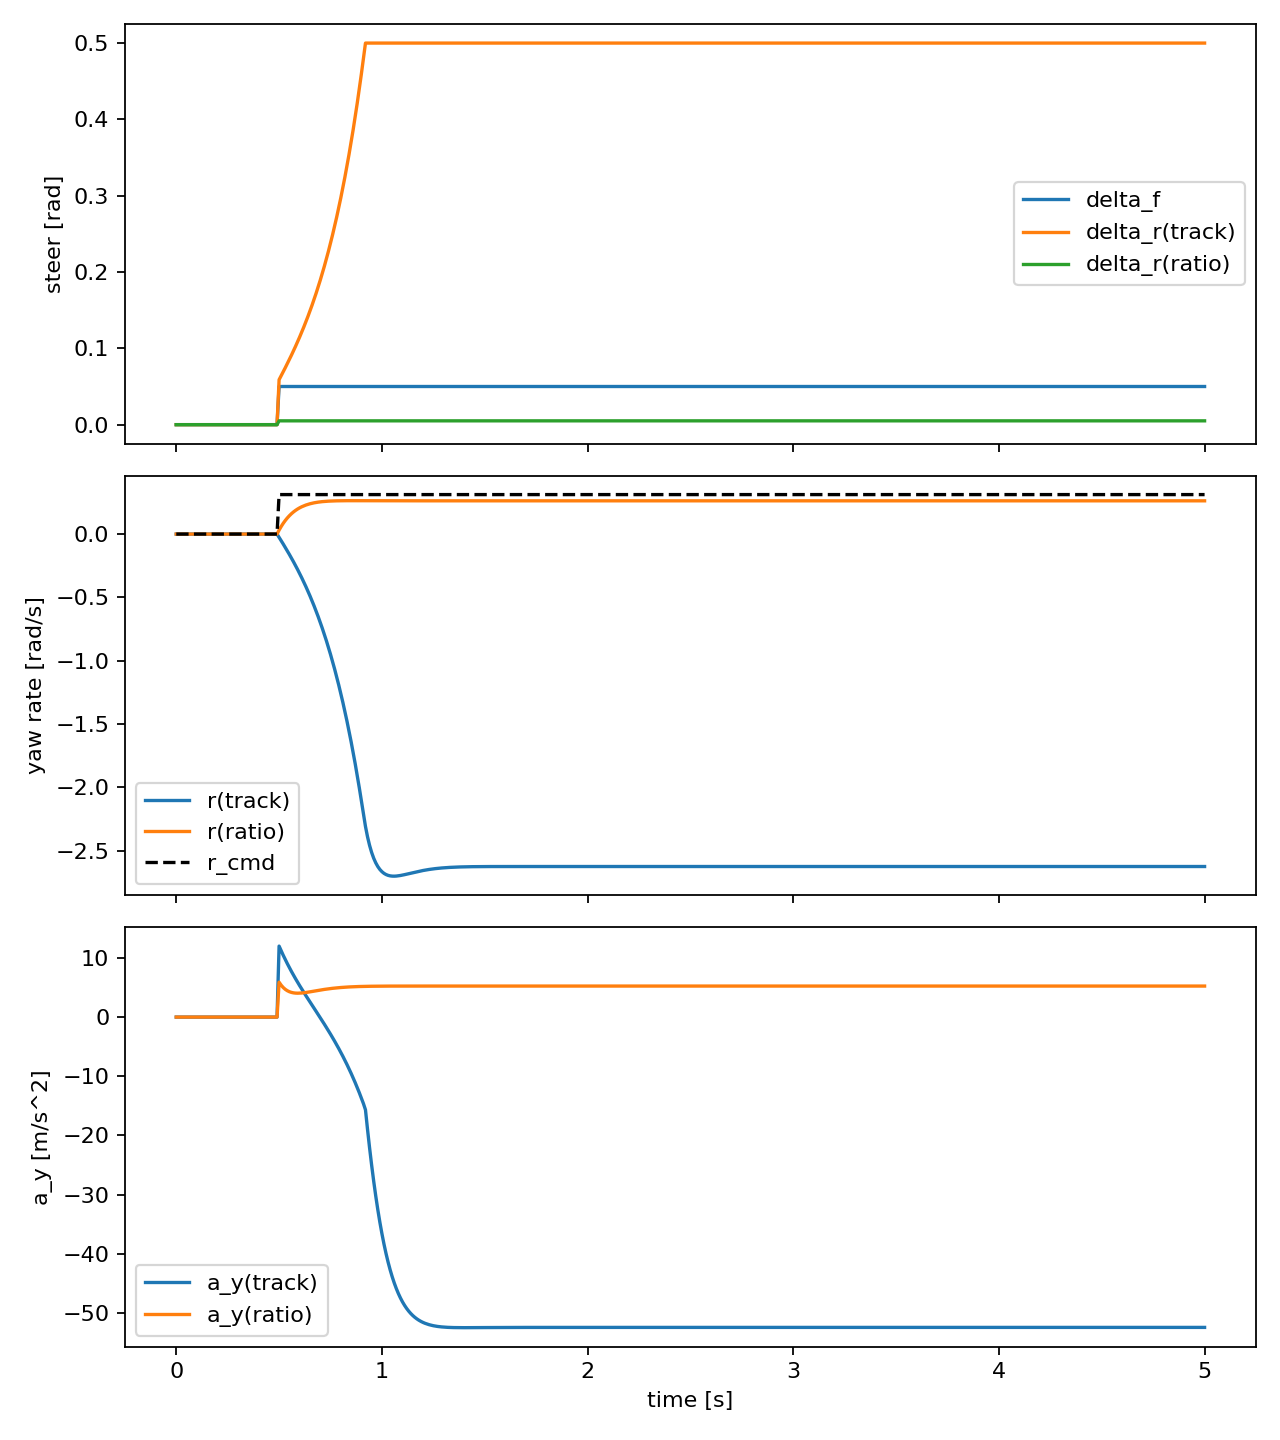

Values plotted in this chart, from the file beside it:
t, df, dr_track, r_cmd, r_track, beta_track, ay_track, r_ratio, beta_ratio, ay_ratio
0.000000000000000000e+00, 0.000000000000000000e+00, 0.000000000000000000e+00, 0.000000000000000000e+00, 0.000000000000000000e+00, 0.000000000000000000e+00, 0.000000000000000000e+00, 0.000000000000000000e+00, 0.000000000000000000e+00, 0.000000000000000000e+00
1.000000000000000021e-02, 0.000000000000000000e+00, 0.000000000000000000e+00, 0.000000000000000000e+00, 0.000000000000000000e+00, 0.000000000000000000e+00, 0.000000000000000000e+00, 0.000000000000000000e+00, 0.000000000000000000e+00, 0.000000000000000000e+00
2.000000000000000042e-02, 0.000000000000000000e+00, 0.000000000000000000e+00, 0.000000000000000000e+00, 0.000000000000000000e+00, 0.000000000000000000e+00, 0.000000000000000000e+00, 0.000000000000000000e+00, 0.000000000000000000e+00, 0.000000000000000000e+00
2.999999999999999889e-02, 0.000000000000000000e+00, 0.000000000000000000e+00, 0.000000000000000000e+00, 0.000000000000000000e+00, 0.000000000000000000e+00, 0.000000000000000000e+00, 0.000000000000000000e+00, 0.000000000000000000e+00, 0.000000000000000000e+00
4.000000000000000083e-02, 0.000000000000000000e+00, 0.000000000000000000e+00, 0.000000000000000000e+00, 0.000000000000000000e+00, 0.000000000000000000e+00, 0.000000000000000000e+00, 0.000000000000000000e+00, 0.000000000000000000e+00, 0.000000000000000000e+00
5.000000000000000278e-02, 0.000000000000000000e+00, 0.000000000000000000e+00, 0.000000000000000000e+00, 0.000000000000000000e+00, 0.000000000000000000e+00, 0.000000000000000000e+00, 0.000000000000000000e+00, 0.000000000000000000e+00, 0.000000000000000000e+00
5.999999999999999778e-02, 0.000000000000000000e+00, 0.000000000000000000e+00, 0.000000000000000000e+00, 0.000000000000000000e+00, 0.000000000000000000e+00, 0.000000000000000000e+00, 0.000000000000000000e+00, 0.000000000000000000e+00, 0.000000000000000000e+00
7.000000000000000666e-02, 0.000000000000000000e+00, 0.000000000000000000e+00, 0.000000000000000000e+00, 0.000000000000000000e+00, 0.000000000000000000e+00, 0.000000000000000000e+00, 0.000000000000000000e+00, 0.000000000000000000e+00, 0.000000000000000000e+00
8.000000000000000167e-02, 0.000000000000000000e+00, 0.000000000000000000e+00, 0.000000000000000000e+00, 0.000000000000000000e+00, 0.000000000000000000e+00, 0.000000000000000000e+00, 0.000000000000000000e+00, 0.000000000000000000e+00, 0.000000000000000000e+00
8.999999999999999667e-02, 0.000000000000000000e+00, 0.000000000000000000e+00, 0.000000000000000000e+00, 0.000000000000000000e+00, 0.000000000000000000e+00, 0.000000000000000000e+00, 0.000000000000000000e+00, 0.000000000000000000e+00, 0.000000000000000000e+00
1.000000000000000056e-01, 0.000000000000000000e+00, 0.000000000000000000e+00, 0.000000000000000000e+00, 0.000000000000000000e+00, 0.000000000000000000e+00, 0.000000000000000000e+00, 0.000000000000000000e+00, 0.000000000000000000e+00, 0.000000000000000000e+00
1.100000000000000006e-01, 0.000000000000000000e+00, 0.000000000000000000e+00, 0.000000000000000000e+00, 0.000000000000000000e+00, 0.000000000000000000e+00, 0.000000000000000000e+00, 0.000000000000000000e+00, 0.000000000000000000e+00, 0.000000000000000000e+00
1.199999999999999956e-01, 0.000000000000000000e+00, 0.000000000000000000e+00, 0.000000000000000000e+00, 0.000000000000000000e+00, 0.000000000000000000e+00, 0.000000000000000000e+00, 0.000000000000000000e+00, 0.000000000000000000e+00, 0.000000000000000000e+00
1.300000000000000044e-01, 0.000000000000000000e+00, 0.000000000000000000e+00, 0.000000000000000000e+00, 0.000000000000000000e+00, 0.000000000000000000e+00, 0.000000000000000000e+00, 0.000000000000000000e+00, 0.000000000000000000e+00, 0.000000000000000000e+00
1.400000000000000133e-01, 0.000000000000000000e+00, 0.000000000000000000e+00, 0.000000000000000000e+00, 0.000000000000000000e+00, 0.000000000000000000e+00, 0.000000000000000000e+00, 0.000000000000000000e+00, 0.000000000000000000e+00, 0.000000000000000000e+00
1.499999999999999944e-01, 0.000000000000000000e+00, 0.000000000000000000e+00, 0.000000000000000000e+00, 0.000000000000000000e+00, 0.000000000000000000e+00, 0.000000000000000000e+00, 0.000000000000000000e+00, 0.000000000000000000e+00, 0.000000000000000000e+00
1.600000000000000033e-01, 0.000000000000000000e+00, 0.000000000000000000e+00, 0.000000000000000000e+00, 0.000000000000000000e+00, 0.000000000000000000e+00, 0.000000000000000000e+00, 0.000000000000000000e+00, 0.000000000000000000e+00, 0.000000000000000000e+00
1.700000000000000122e-01, 0.000000000000000000e+00, 0.000000000000000000e+00, 0.000000000000000000e+00, 0.000000000000000000e+00, 0.000000000000000000e+00, 0.000000000000000000e+00, 0.000000000000000000e+00, 0.000000000000000000e+00, 0.000000000000000000e+00
1.799999999999999933e-01, 0.000000000000000000e+00, 0.000000000000000000e+00, 0.000000000000000000e+00, 0.000000000000000000e+00, 0.000000000000000000e+00, 0.000000000000000000e+00, 0.000000000000000000e+00, 0.000000000000000000e+00, 0.000000000000000000e+00
1.900000000000000022e-01, 0.000000000000000000e+00, 0.000000000000000000e+00, 0.000000000000000000e+00, 0.000000000000000000e+00, 0.000000000000000000e+00, 0.000000000000000000e+00, 0.000000000000000000e+00, 0.000000000000000000e+00, 0.000000000000000000e+00
2.000000000000000111e-01, 0.000000000000000000e+00, 0.000000000000000000e+00, 0.000000000000000000e+00, 0.000000000000000000e+00, 0.000000000000000000e+00, 0.000000000000000000e+00, 0.000000000000000000e+00, 0.000000000000000000e+00, 0.000000000000000000e+00
2.099999999999999922e-01, 0.000000000000000000e+00, 0.000000000000000000e+00, 0.000000000000000000e+00, 0.000000000000000000e+00, 0.000000000000000000e+00, 0.000000000000000000e+00, 0.000000000000000000e+00, 0.000000000000000000e+00, 0.000000000000000000e+00
2.200000000000000011e-01, 0.000000000000000000e+00, 0.000000000000000000e+00, 0.000000000000000000e+00, 0.000000000000000000e+00, 0.000000000000000000e+00, 0.000000000000000000e+00, 0.000000000000000000e+00, 0.000000000000000000e+00, 0.000000000000000000e+00
2.300000000000000100e-01, 0.000000000000000000e+00, 0.000000000000000000e+00, 0.000000000000000000e+00, 0.000000000000000000e+00, 0.000000000000000000e+00, 0.000000000000000000e+00, 0.000000000000000000e+00, 0.000000000000000000e+00, 0.000000000000000000e+00
2.399999999999999911e-01, 0.000000000000000000e+00, 0.000000000000000000e+00, 0.000000000000000000e+00, 0.000000000000000000e+00, 0.000000000000000000e+00, 0.000000000000000000e+00, 0.000000000000000000e+00, 0.000000000000000000e+00, 0.000000000000000000e+00
2.500000000000000000e-01, 0.000000000000000000e+00, 0.000000000000000000e+00, 0.000000000000000000e+00, 0.000000000000000000e+00, 0.000000000000000000e+00, 0.000000000000000000e+00, 0.000000000000000000e+00, 0.000000000000000000e+00, 0.000000000000000000e+00
2.600000000000000089e-01, 0.000000000000000000e+00, 0.000000000000000000e+00, 0.000000000000000000e+00, 0.000000000000000000e+00, 0.000000000000000000e+00, 0.000000000000000000e+00, 0.000000000000000000e+00, 0.000000000000000000e+00, 0.000000000000000000e+00
2.700000000000000178e-01, 0.000000000000000000e+00, 0.000000000000000000e+00, 0.000000000000000000e+00, 0.000000000000000000e+00, 0.000000000000000000e+00, 0.000000000000000000e+00, 0.000000000000000000e+00, 0.000000000000000000e+00, 0.000000000000000000e+00
2.800000000000000266e-01, 0.000000000000000000e+00, 0.000000000000000000e+00, 0.000000000000000000e+00, 0.000000000000000000e+00, 0.000000000000000000e+00, 0.000000000000000000e+00, 0.000000000000000000e+00, 0.000000000000000000e+00, 0.000000000000000000e+00
2.899999999999999800e-01, 0.000000000000000000e+00, 0.000000000000000000e+00, 0.000000000000000000e+00, 0.000000000000000000e+00, 0.000000000000000000e+00, 0.000000000000000000e+00, 0.000000000000000000e+00, 0.000000000000000000e+00, 0.000000000000000000e+00
2.999999999999999889e-01, 0.000000000000000000e+00, 0.000000000000000000e+00, 0.000000000000000000e+00, 0.000000000000000000e+00, 0.000000000000000000e+00, 0.000000000000000000e+00, 0.000000000000000000e+00, 0.000000000000000000e+00, 0.000000000000000000e+00
3.099999999999999978e-01, 0.000000000000000000e+00, 0.000000000000000000e+00, 0.000000000000000000e+00, 0.000000000000000000e+00, 0.000000000000000000e+00, 0.000000000000000000e+00, 0.000000000000000000e+00, 0.000000000000000000e+00, 0.000000000000000000e+00
3.200000000000000067e-01, 0.000000000000000000e+00, 0.000000000000000000e+00, 0.000000000000000000e+00, 0.000000000000000000e+00, 0.000000000000000000e+00, 0.000000000000000000e+00, 0.000000000000000000e+00, 0.000000000000000000e+00, 0.000000000000000000e+00
3.300000000000000155e-01, 0.000000000000000000e+00, 0.000000000000000000e+00, 0.000000000000000000e+00, 0.000000000000000000e+00, 0.000000000000000000e+00, 0.000000000000000000e+00, 0.000000000000000000e+00, 0.000000000000000000e+00, 0.000000000000000000e+00
3.400000000000000244e-01, 0.000000000000000000e+00, 0.000000000000000000e+00, 0.000000000000000000e+00, 0.000000000000000000e+00, 0.000000000000000000e+00, 0.000000000000000000e+00, 0.000000000000000000e+00, 0.000000000000000000e+00, 0.000000000000000000e+00
3.500000000000000333e-01, 0.000000000000000000e+00, 0.000000000000000000e+00, 0.000000000000000000e+00, 0.000000000000000000e+00, 0.000000000000000000e+00, 0.000000000000000000e+00, 0.000000000000000000e+00, 0.000000000000000000e+00, 0.000000000000000000e+00
3.599999999999999867e-01, 0.000000000000000000e+00, 0.000000000000000000e+00, 0.000000000000000000e+00, 0.000000000000000000e+00, 0.000000000000000000e+00, 0.000000000000000000e+00, 0.000000000000000000e+00, 0.000000000000000000e+00, 0.000000000000000000e+00
3.699999999999999956e-01, 0.000000000000000000e+00, 0.000000000000000000e+00, 0.000000000000000000e+00, 0.000000000000000000e+00, 0.000000000000000000e+00, 0.000000000000000000e+00, 0.000000000000000000e+00, 0.000000000000000000e+00, 0.000000000000000000e+00
3.800000000000000044e-01, 0.000000000000000000e+00, 0.000000000000000000e+00, 0.000000000000000000e+00, 0.000000000000000000e+00, 0.000000000000000000e+00, 0.000000000000000000e+00, 0.000000000000000000e+00, 0.000000000000000000e+00, 0.000000000000000000e+00
3.900000000000000133e-01, 0.000000000000000000e+00, 0.000000000000000000e+00, 0.000000000000000000e+00, 0.000000000000000000e+00, 0.000000000000000000e+00, 0.000000000000000000e+00, 0.000000000000000000e+00, 0.000000000000000000e+00, 0.000000000000000000e+00
4.000000000000000222e-01, 0.000000000000000000e+00, 0.000000000000000000e+00, 0.000000000000000000e+00, 0.000000000000000000e+00, 0.000000000000000000e+00, 0.000000000000000000e+00, 0.000000000000000000e+00, 0.000000000000000000e+00, 0.000000000000000000e+00
4.100000000000000311e-01, 0.000000000000000000e+00, 0.000000000000000000e+00, 0.000000000000000000e+00, 0.000000000000000000e+00, 0.000000000000000000e+00, 0.000000000000000000e+00, 0.000000000000000000e+00, 0.000000000000000000e+00, 0.000000000000000000e+00
4.199999999999999845e-01, 0.000000000000000000e+00, 0.000000000000000000e+00, 0.000000000000000000e+00, 0.000000000000000000e+00, 0.000000000000000000e+00, 0.000000000000000000e+00, 0.000000000000000000e+00, 0.000000000000000000e+00, 0.000000000000000000e+00
4.299999999999999933e-01, 0.000000000000000000e+00, 0.000000000000000000e+00, 0.000000000000000000e+00, 0.000000000000000000e+00, 0.000000000000000000e+00, 0.000000000000000000e+00, 0.000000000000000000e+00, 0.000000000000000000e+00, 0.000000000000000000e+00
4.400000000000000022e-01, 0.000000000000000000e+00, 0.000000000000000000e+00, 0.000000000000000000e+00, 0.000000000000000000e+00, 0.000000000000000000e+00, 0.000000000000000000e+00, 0.000000000000000000e+00, 0.000000000000000000e+00, 0.000000000000000000e+00
4.500000000000000111e-01, 0.000000000000000000e+00, 0.000000000000000000e+00, 0.000000000000000000e+00, 0.000000000000000000e+00, 0.000000000000000000e+00, 0.000000000000000000e+00, 0.000000000000000000e+00, 0.000000000000000000e+00, 0.000000000000000000e+00
4.600000000000000200e-01, 0.000000000000000000e+00, 0.000000000000000000e+00, 0.000000000000000000e+00, 0.000000000000000000e+00, 0.000000000000000000e+00, 0.000000000000000000e+00, 0.000000000000000000e+00, 0.000000000000000000e+00, 0.000000000000000000e+00
4.700000000000000289e-01, 0.000000000000000000e+00, 0.000000000000000000e+00, 0.000000000000000000e+00, 0.000000000000000000e+00, 0.000000000000000000e+00, 0.000000000000000000e+00, 0.000000000000000000e+00, 0.000000000000000000e+00, 0.000000000000000000e+00
4.799999999999999822e-01, 0.000000000000000000e+00, 0.000000000000000000e+00, 0.000000000000000000e+00, 0.000000000000000000e+00, 0.000000000000000000e+00, 0.000000000000000000e+00, 0.000000000000000000e+00, 0.000000000000000000e+00, 0.000000000000000000e+00
4.899999999999999911e-01, 0.000000000000000000e+00, 0.000000000000000000e+00, 0.000000000000000000e+00, 0.000000000000000000e+00, 0.000000000000000000e+00, 0.000000000000000000e+00, 0.000000000000000000e+00, 0.000000000000000000e+00, 0.000000000000000000e+00
5.000000000000000000e-01, 5.000000000000000278e-02, 5.887550726534886841e-02, 3.115591045948422622e-01, -2.579109220991555526e-02, 5.932829012849623850e-03, 1.200589082340620450e+01, 3.128187679468869692e-02, 2.660544176933303875e-03, 5.899999999999999467e+00
5.100000000000000089e-01, 5.000000000000000278e-02, 6.403372570733198432e-02, 3.115591045948422622e-01, -5.189609522587834700e-02, 1.173904502878240011e-02, 1.121649028477759913e+01, 5.938011078325945713e-02, 4.800700379443975999e-03, 5.398098619193842929e+00
5.200000000000000178e-01, 5.000000000000000278e-02, 6.925472631052453920e-02, 3.115591045948422622e-01, -7.838167847062593729e-02, 1.743842603700675523e-02, 1.046122282159164385e+01, 8.454800712747981284e-02, 6.499739186089049589e-03, 5.002192878611016802e+00
5.300000000000000266e-01, 5.000000000000000278e-02, 7.455184295947406281e-02, 3.115591045948422622e-01, -1.053139187654351105e-01, 2.304994646300576044e-02, 9.737070664677240472e+00, 1.070294422904229936e-01, 7.826633012902258629e-03, 4.695518731400355250e+00
5.400000000000000355e-01, 5.000000000000000278e-02, 7.993829101843590024e-02, 3.115591045948422622e-01, -1.327585040360330648e-01, 2.859185162382343881e-02, 9.041180976853640416e+00, 1.270571338511534976e-01, 8.841213853899786493e-03, 4.463552583269297713e+00
5.500000000000000444e-01, 5.000000000000000278e-02, 8.542720807255547999e-02, 3.115591045948422622e-01, -1.607809307746780603e-01, 3.408172822431226878e-02, 8.370853546885710372e+00, 1.448514560106252680e-01, 9.595222270148896782e-03, 4.293751975745122351e+00
5.600000000000000533e-01, 5.000000000000000278e-02, 9.103169342028448463e-02, 3.115591045948422622e-01, -1.894466959798633277e-01, 3.953657119549811028e-02, 7.723529229551071573e+00, 1.606197013031008258e-01, 1.013325490351039970e-02, 4.175321649928910084e+00
5.700000000000000622e-01, 5.000000000000000278e-02, 9.676484646132153811e-02, 3.115591045948422622e-01, -2.188214842611420907e-01, 4.497284715818029160e-02, 7.096779079993891237e+00, 1.745557036098921433e-01, 1.049361778745300580e-02, 4.099003124702647050e+00
5.799999999999999600e-01, 5.000000000000000278e-02, 1.026398041175772963e-01, 3.115591045948422622e-01, -2.489713507654363056e-01, 5.040655477810957602e-02, 6.488294133829384691e+00, 1.868397503182684938e-01, 1.070909261215032167e-02, 4.056885963053384003e+00
5.899999999999999689e-01, 5.000000000000000278e-02, 1.086697774184361281e-01, 3.115591045948422622e-01, -2.799629005527156100e-01, 5.585328226349522279e-02, 5.895875787530824752e+00, 1.976387225775400047e-01, 1.080762290024659539e-02, 4.042238959508978269e+00
... 441 more rows
